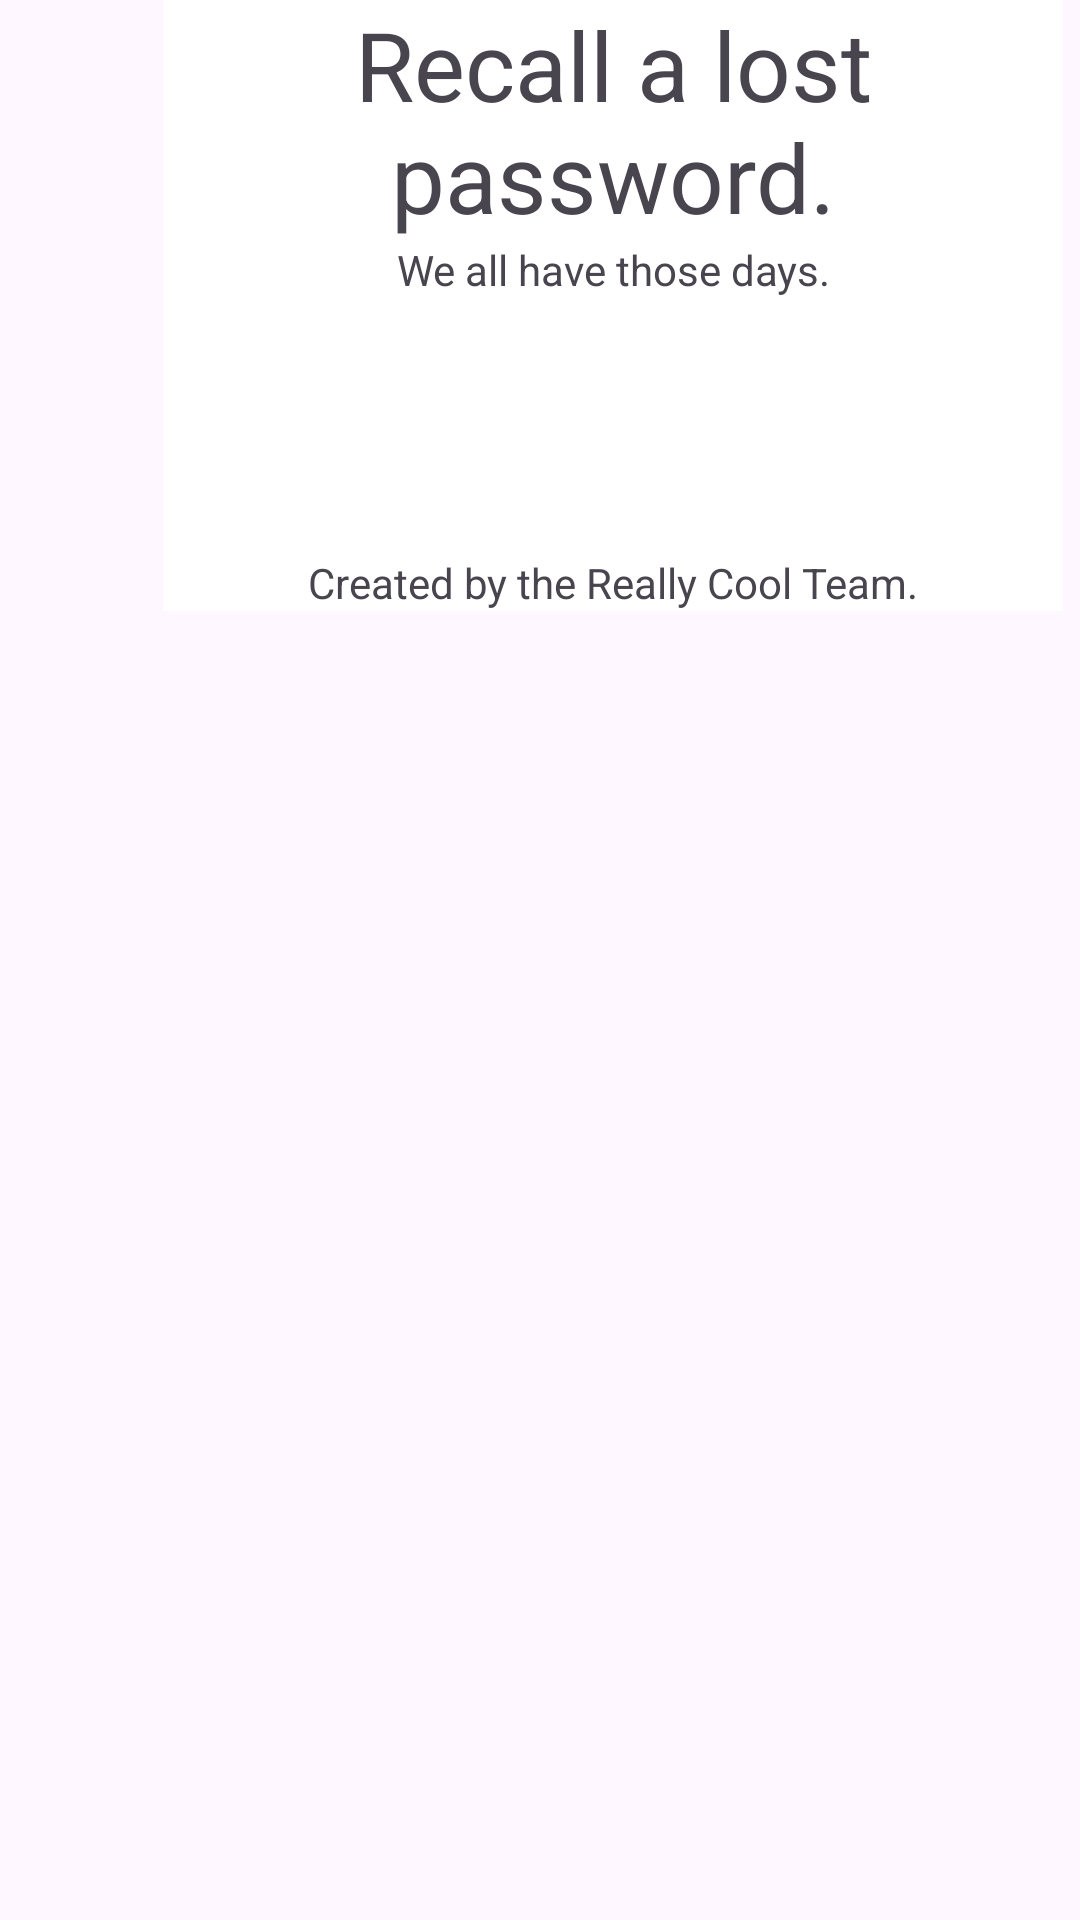

Android layout source for this screen:
<!-- AndroidManifest.xml: application theme Theme.PassTools -->
<!-- res/layout/activity_recall.xml -->
<?xml version="1.0" encoding="utf-8"?>
<androidx.constraintlayout.widget.ConstraintLayout xmlns:android="http://schemas.android.com/apk/res/android"
    xmlns:app="http://schemas.android.com/apk/res-auto"
    xmlns:tools="http://schemas.android.com/tools"
    android:layout_width="match_parent"
    android:layout_height="match_parent"
    android:background="@drawable/save"
    tools:context=".RecallActivity">

    <LinearLayout
        android:layout_width="409dp"
        android:layout_height="729dp"
        android:layout_gravity="center|center_vertical"
        android:orientation="vertical"
        tools:ignore="MissingConstraints"
        tools:layout_editor_absoluteX="1dp"
        tools:layout_editor_absoluteY="196dp">

        <TextView
            android:id="@+id/title3"
            android:layout_width="300dp"
            android:layout_height="wrap_content"
            android:layout_gravity="center_horizontal"
            android:background="@android:color/background_light"
            android:ems="10"
            android:gravity="center_horizontal|center_vertical"
            android:text="@string/title_text4"
            android:textSize="32sp" />

        <TextView
            android:id="@+id/flavor3"
            android:layout_width="300dp"
            android:layout_height="wrap_content"
            android:layout_gravity="center_horizontal"
            android:background="@android:color/background_light"
            android:gravity="center"
            android:text="@string/flavor_text4"/>

        <TextView
            android:id="@+id/output"
            android:layout_width="300dp"
            android:layout_height="wrap_content"
            android:layout_gravity="center_horizontal"
            android:background="@android:color/background_light"
            android:ems="10"
            android:textSize="64sp"
            android:gravity="center_horizontal|center_vertical" />

        <TextView
            android:id="@+id/signbox"
            android:layout_width="300dp"
            android:layout_height="wrap_content"
            android:layout_gravity="center_horizontal"
            android:background="@android:color/background_light"
            android:gravity="center"
            android:text="@string/signature_text" />
    </LinearLayout>

</androidx.constraintlayout.widget.ConstraintLayout>
<!-- resources referenced by this layout -->
<resources>
  <string name="flavor_text4">We all have those days.</string>
  <string name="signature_text">Created by the Really Cool Team.</string>
  <string name="title_text4">Recall a lost password.</string>
  <style name="Theme.PassTools" parent="Base.Theme.PassTools" />
  <style name="Base.Theme.PassTools" parent="Theme.Material3.DayNight.NoActionBar">
          
          
      </style>
</resources>
